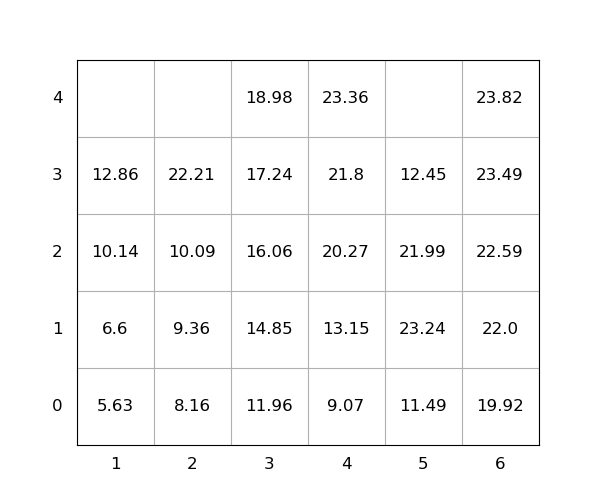

Source data for this figure (header and first rows):
idx, loc_x, loc_y, loc_z, weight, group, score, seq, reloc, size(ft)
1, 5, 0, 0, 11.49, 0, 11.49, 1, 0, 20
2, 6, 0, 0, 19.92, 0, 19.92, 2, 1.4432899320127035e-15, 20
3, 5, 0, 1, 23.24, 0, 23.24, 3, 1.0, 20
4, 4, 0, 0, 9.07, 0, 9.07, 4, 0, 20
5, 1, 0, 0, 5.63, 0, 5.63, 5, 0, 20
6, 6, 0, 1, 22.0, 0, 22.0, 6, 0, 20
7, 5, 0, 2, 21.99, 0, 21.99, 7, 1.0, 20
8, 6, 0, 2, 22.59, 0, 22.59, 8, 0, 20
9, 4, 0, 1, 13.15, 0, 13.15, 9, 0, 20
10, 4, 0, 2, 20.27, 0, 20.27, 10, 0, 20
11, 3, 0, 0, 11.96, 0, 11.96, 11, 0, 20
12, 1, 0, 1, 6.6, 0, 6.6, 12, 0, 20
13, 1, 0, 2, 10.14, 0, 10.14, 13, 0, 20
14, 3, 0, 1, 14.85, 0, 14.85, 14, 0, 20
15, 4, 0, 3, 21.8, 0, 21.8, 15, 0, 20
16, 3, 0, 2, 16.06, 0, 16.06, 16, 0, 20
17, 6, 0, 3, 23.49, 0, 23.49, 17, 0, 20
18, 3, 0, 3, 17.24, 0, 17.24, 18, 0, 20
19, 6, 0, 4, 23.82, 0, 23.82, 19, 0, 20
20, 1, 0, 3, 12.86, 0, 12.86, 20, 0, 20
21, 5, 0, 3, 12.45, 0, 12.45, 21, 1.0, 20
22, 3, 0, 4, 18.98, 0, 18.98, 22, 0, 20
23, 2, 0, 0, 8.16, 0, 8.16, 23, 0, 20
24, 4, 0, 4, 23.36, 0, 23.36, 24, 0, 20
25, 2, 0, 1, 9.36, 0, 9.36, 25, 0, 20
26, 2, 0, 2, 10.09, 0, 10.09, 26, 0, 20
27, 2, 0, 3, 22.21, 0, 22.21, 27, 0, 20
